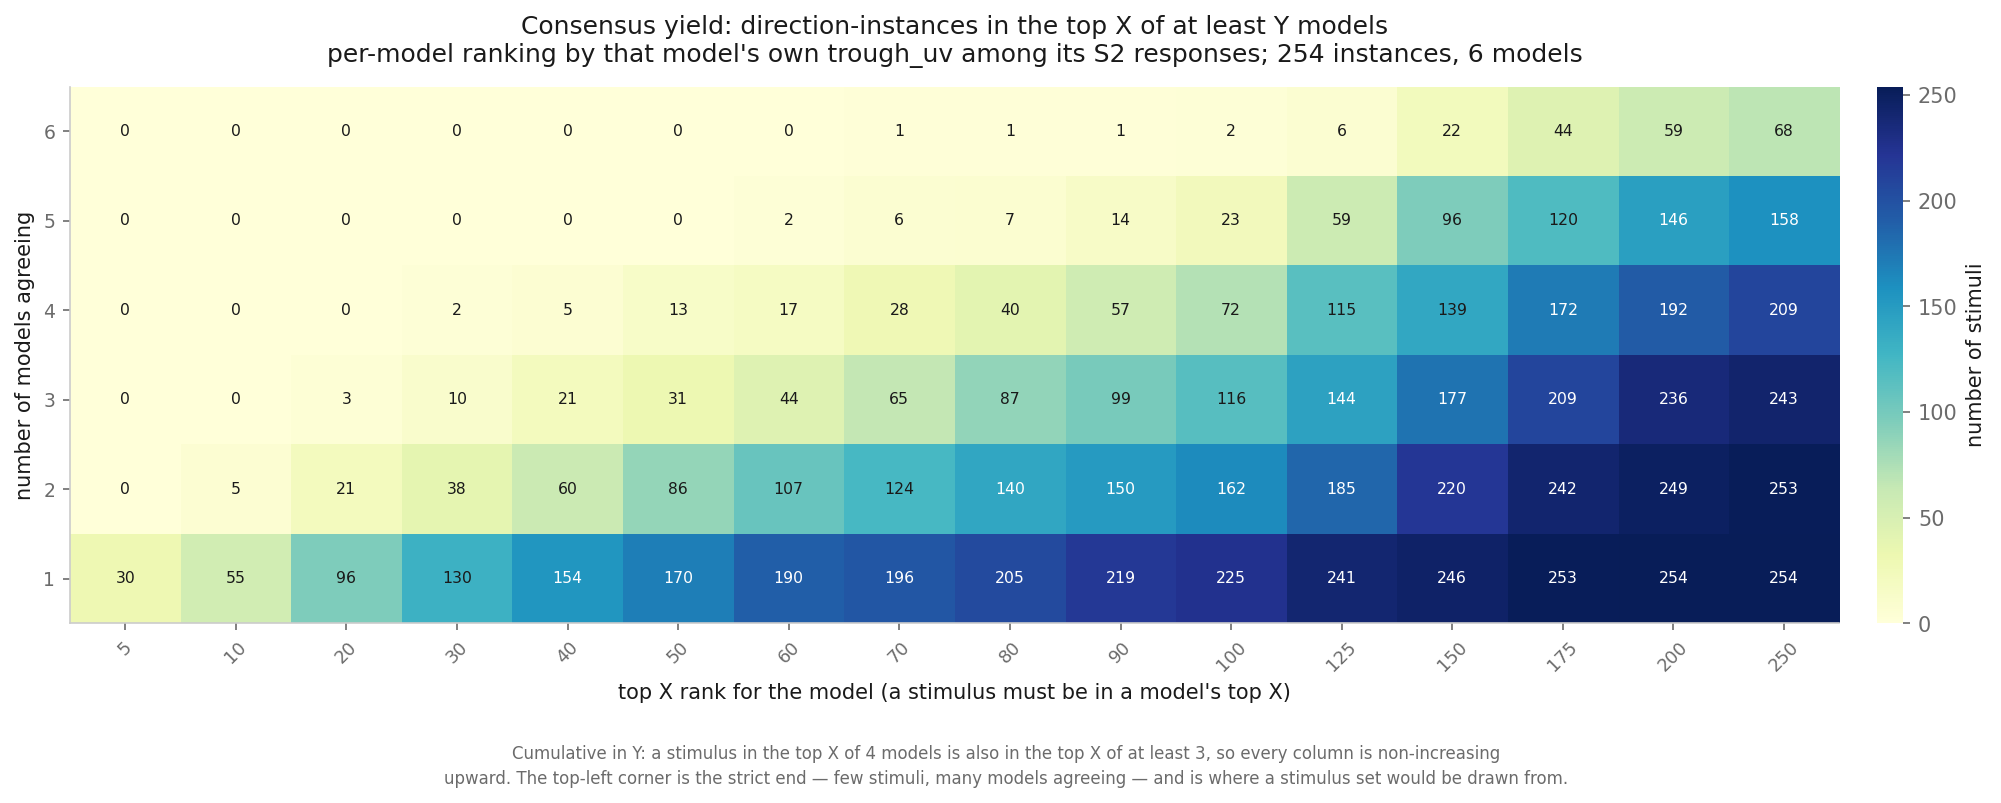

The table this chart was drawn from, first rows:
n_models_min, 5, 10, 20, 30, 40, 50, 60, 70, 80, 90, 100, 125, 150, 175, 200, 250
1, 30, 55, 96, 130, 154, 170, 190, 196, 205, 219, 225, 241, 246, 253, 254, 254
2, 0, 5, 21, 38, 60, 86, 107, 124, 140, 150, 162, 185, 220, 242, 249, 253
3, 0, 0, 3, 10, 21, 31, 44, 65, 87, 99, 116, 144, 177, 209, 236, 243
4, 0, 0, 0, 2, 5, 13, 17, 28, 40, 57, 72, 115, 139, 172, 192, 209
5, 0, 0, 0, 0, 0, 0, 2, 6, 7, 14, 23, 59, 96, 120, 146, 158
6, 0, 0, 0, 0, 0, 0, 0, 1, 1, 1, 2, 6, 22, 44, 59, 68
